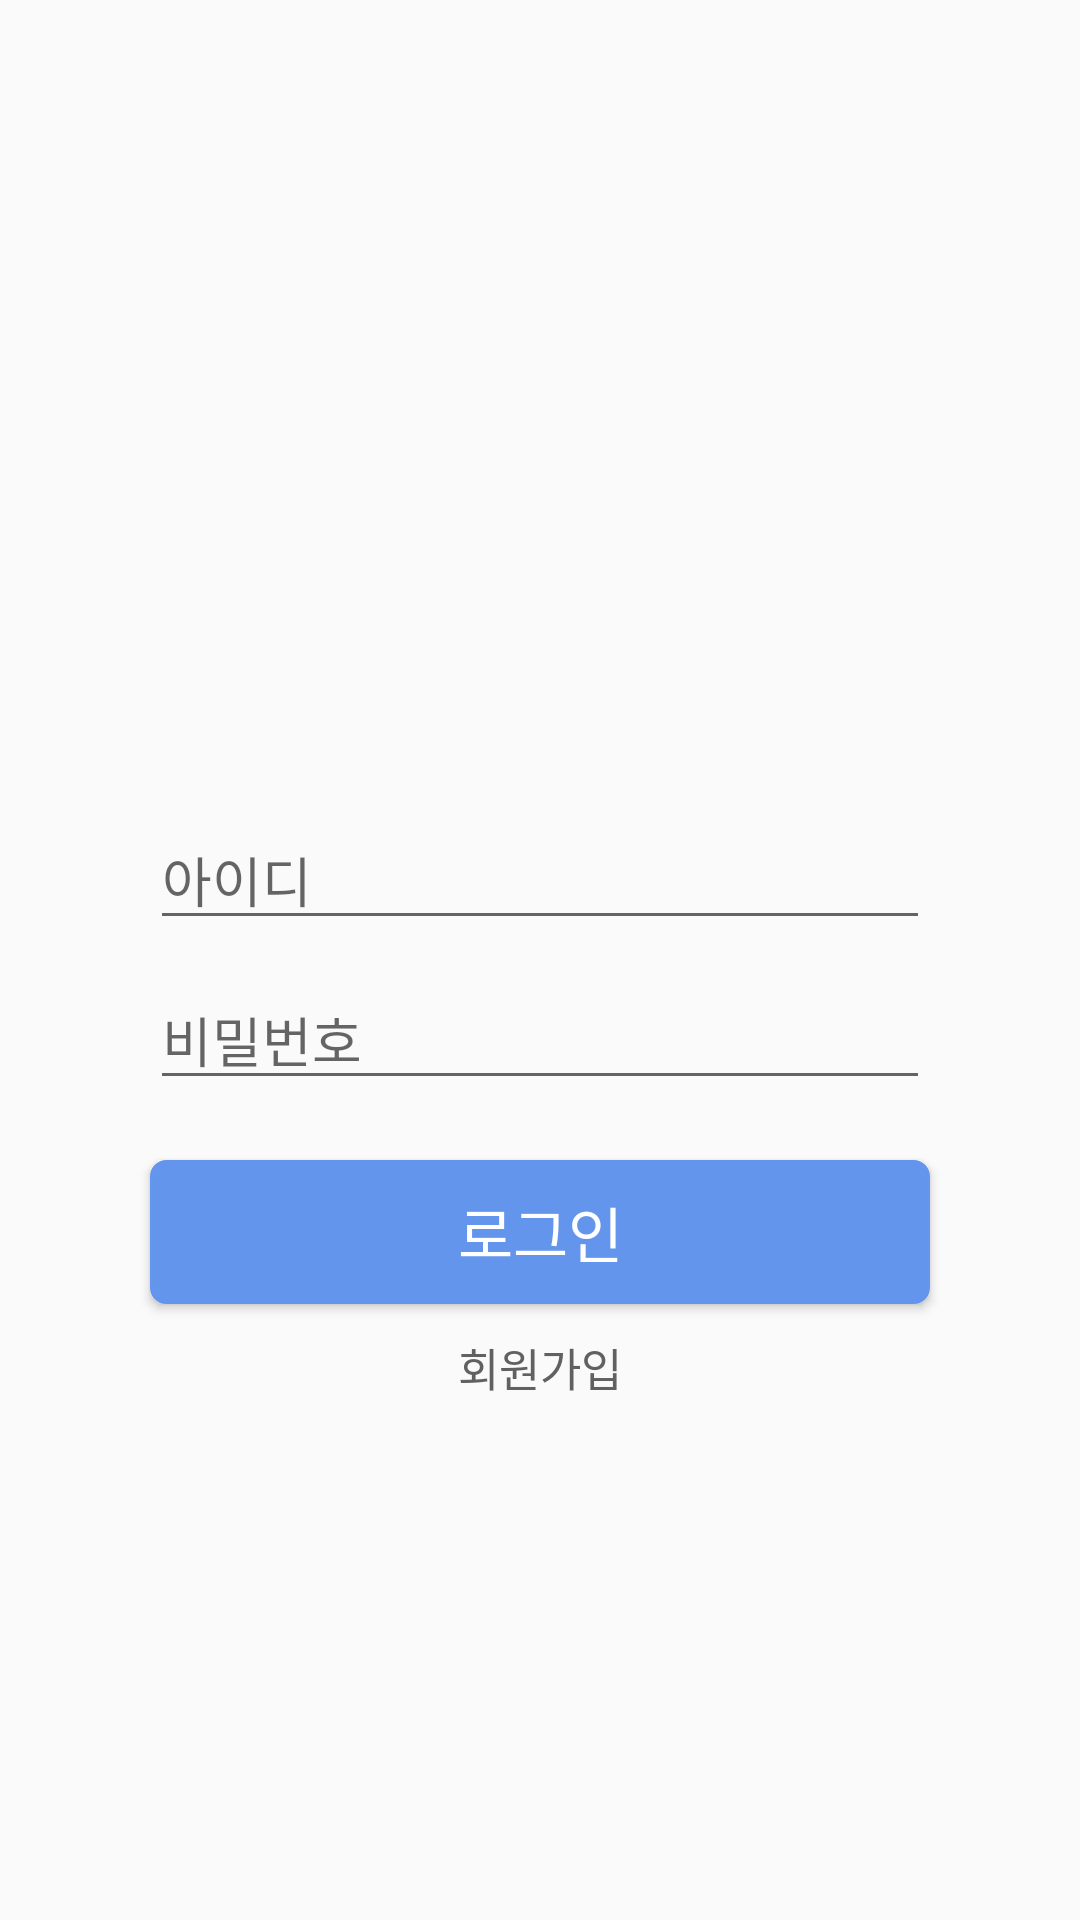

The Android layout XML behind this screen, and the referenced resources:
<!-- AndroidManifest.xml: application theme AppTheme -->
<!-- res/layout/activity_login.xml -->
<?xml version="1.0" encoding="utf-8"?>
<androidx.constraintlayout.widget.ConstraintLayout xmlns:android="http://schemas.android.com/apk/res/android"
    xmlns:app="http://schemas.android.com/apk/res-auto"
    xmlns:tools="http://schemas.android.com/tools"
    android:layout_width="match_parent"
    android:layout_height="match_parent"
    tools:context=".IntroActivity.LoginActivity">

    <EditText
        android:id="@+id/edit_loginid"
        android:layout_width="0dp"
        android:layout_height="wrap_content"
        android:layout_marginStart="50dp"
        android:layout_marginTop="270dp"
        android:layout_marginEnd="50dp"
        android:ems="10"
        android:hint="아이디"
        android:inputType="textPersonName"
        app:layout_constraintEnd_toEndOf="parent"
        app:layout_constraintStart_toStartOf="parent"
        app:layout_constraintTop_toTopOf="parent" />

    <EditText
        android:id="@+id/edit_loginpw"
        android:layout_width="0dp"
        android:layout_height="wrap_content"
        android:layout_marginStart="50dp"
        android:layout_marginTop="10dp"
        android:layout_marginEnd="50dp"
        android:ems="10"
        android:hint="비밀번호"
        android:inputType="textPassword"
        app:layout_constraintEnd_toEndOf="parent"
        app:layout_constraintStart_toStartOf="parent"
        app:layout_constraintTop_toBottomOf="@+id/edit_loginid" />

    <Button
        android:id="@+id/btn_login"
        android:layout_width="0dp"
        android:layout_height="wrap_content"
        android:layout_marginStart="50dp"
        android:layout_marginTop="20dp"
        android:layout_marginEnd="50dp"
        android:text="로그인"
        android:textSize="20dp"
        android:background="@drawable/rounded_corner_shape_button"
        android:textColor="#FFFFFF"
        app:layout_constraintEnd_toEndOf="parent"
        app:layout_constraintStart_toStartOf="parent"
        app:layout_constraintTop_toBottomOf="@+id/edit_loginpw" />

    <TextView
        android:id="@+id/text_signup"
        android:layout_width="wrap_content"
        android:layout_height="wrap_content"
        android:layout_marginTop="10dp"
        android:text="회원가입"
        android:textSize="15dp"
        android:textColor="@color/colorMdGrey_700"
        app:layout_constraintEnd_toEndOf="parent"
        app:layout_constraintStart_toStartOf="parent"
        app:layout_constraintTop_toBottomOf="@+id/btn_login" />
</androidx.constraintlayout.widget.ConstraintLayout>
<!-- resources referenced by this layout -->
<resources>
  <color name="colorMdGrey_700">#616161</color>
  <!-- drawable rounded_corner_shape_button (drawable) -->
  <selector xmlns:android="http://schemas.android.com/apk/res/android">
      <item android:state_pressed='true'>
          <shape
              android:shape="rectangle"   >
  
              <solid
                  android:color="@color/colorPrimary" >
              </solid>
  
              <stroke
                  android:width="1dp"
                  android:color="@color/colorPrimary" >
              </stroke>
  
              <padding
                  android:left="5dp"
                  android:top="5dp"
                  android:right="5dp"
                  android:bottom="5dp"    >
              </padding>
  
              <corners
                  android:radius="5dp"   >
              </corners>
  
          </shape>
      </item>
  
      <item>
          <shape
              android:shape="rectangle"   >
  
              <solid
                  android:color="@color/colorPrimary" >
              </solid>
  
              <stroke
                  android:width="1dp"
                  android:color="@color/colorPrimary" >
              </stroke>
  
              <padding
                  android:left="5dp"
                  android:top="5dp"
                  android:right="5dp"
                  android:bottom="5dp"    >
              </padding>
  
              <corners
                  android:radius="5dp"   >
              </corners>
  
          </shape>
      </item>
  
  </selector>
  <style name="AppTheme" parent="Theme.AppCompat.Light.NoActionBar">
          
          <item name="colorPrimary">@color/colorPrimary</item>
          <item name="colorPrimaryDark">@color/colorPrimaryDark</item>
          <item name="colorAccent">@color/colorAccent</item>
          <item name="android:statusBarColor">@color/colorPrimary</item>
      </style>
  <color name="colorPrimary">#6495ED</color>
  <color name="colorPrimaryDark">#00574B</color>
  <color name="colorAccent">#D81B60</color>
</resources>
